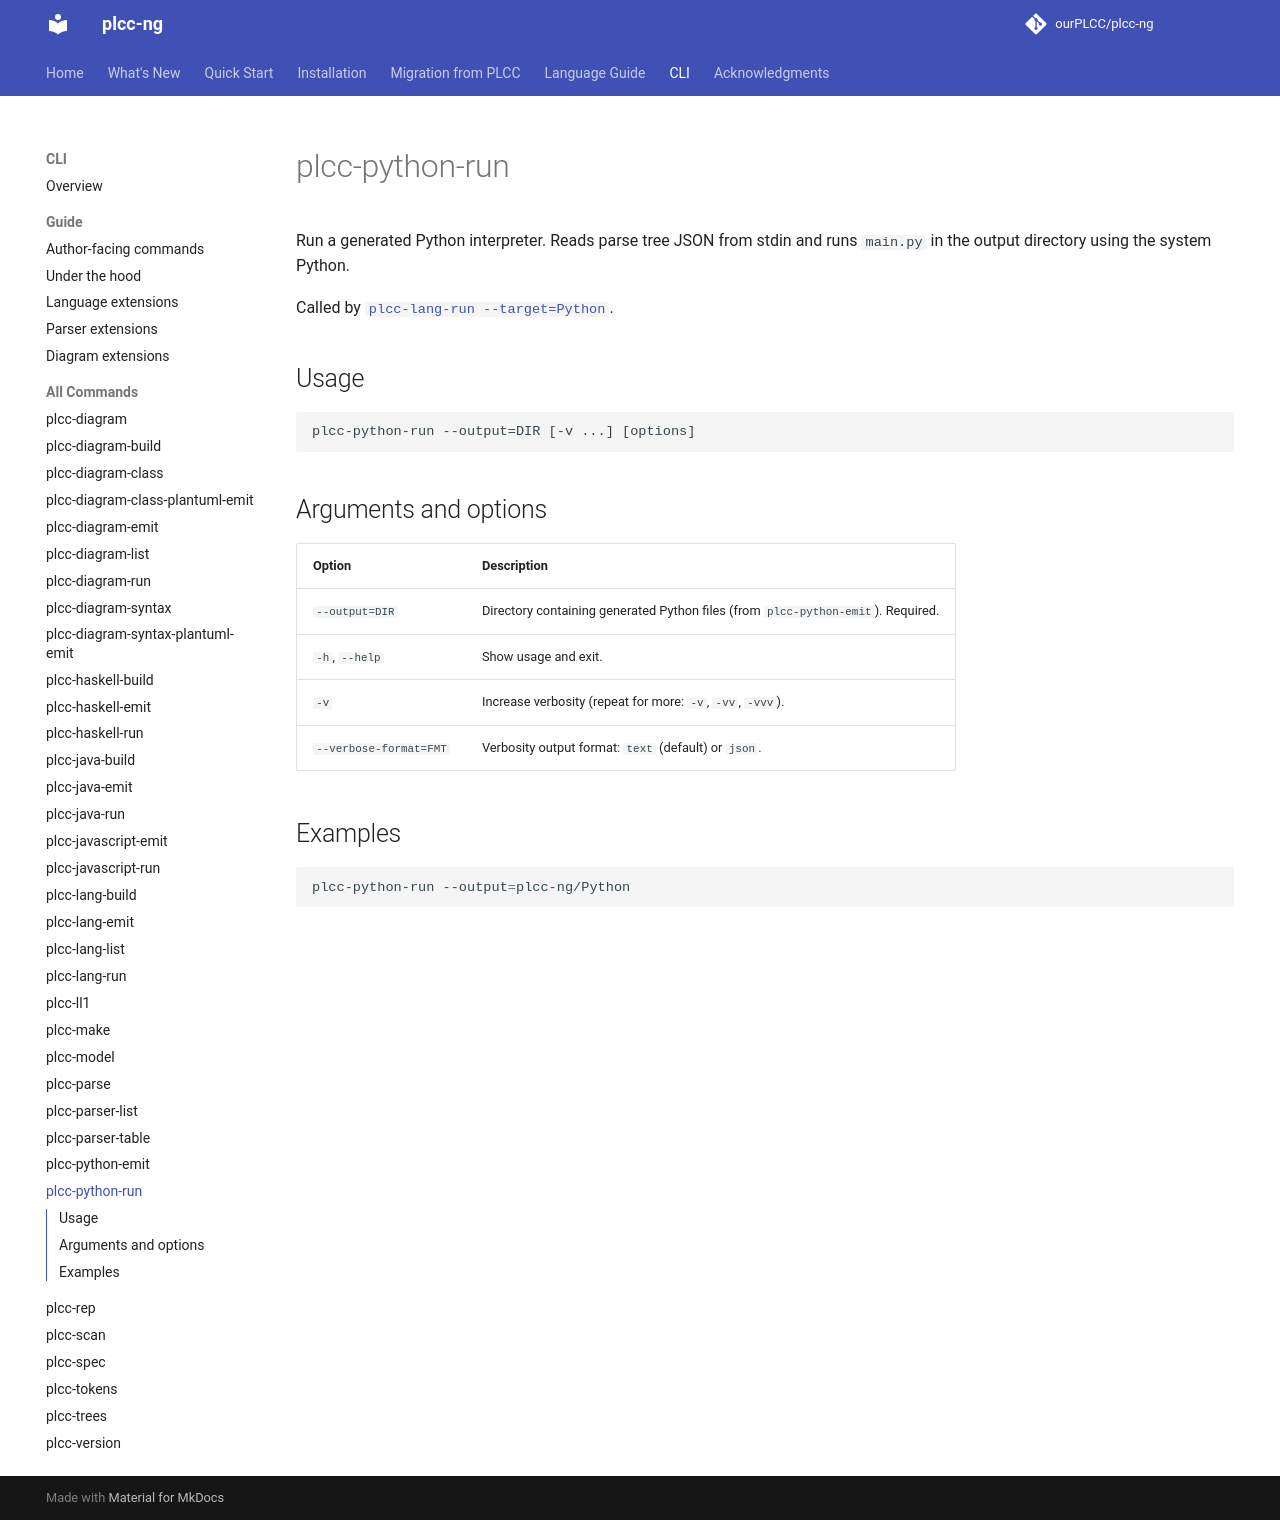

repository: ourPLCC/plcc-ng · page: dev/cli/commands/plcc-python-run/index.html · generator: mkdocs

# plcc-python-run

Run a generated Python interpreter. Reads parse tree JSON from stdin and runs
`main.py` in the output directory using the system Python.

Called by [`plcc-lang-run --target=Python`](plcc-lang-run.md).

## Usage

```text
plcc-python-run --output=DIR [-v ...] [options]
```

## Arguments and options

| Option | Description |
|---|---|
| `--output=DIR` | Directory containing generated Python files (from `plcc-python-emit`). Required. |
| `-h`, `--help` | Show usage and exit. |
| `-v` | Increase verbosity (repeat for more: `-v`, `-vv`, `-vvv`). |
| `--verbose-format=FMT` | Verbosity output format: `text` (default) or `json`. |

## Examples

```bash
plcc-python-run --output=plcc-ng/Python
```
